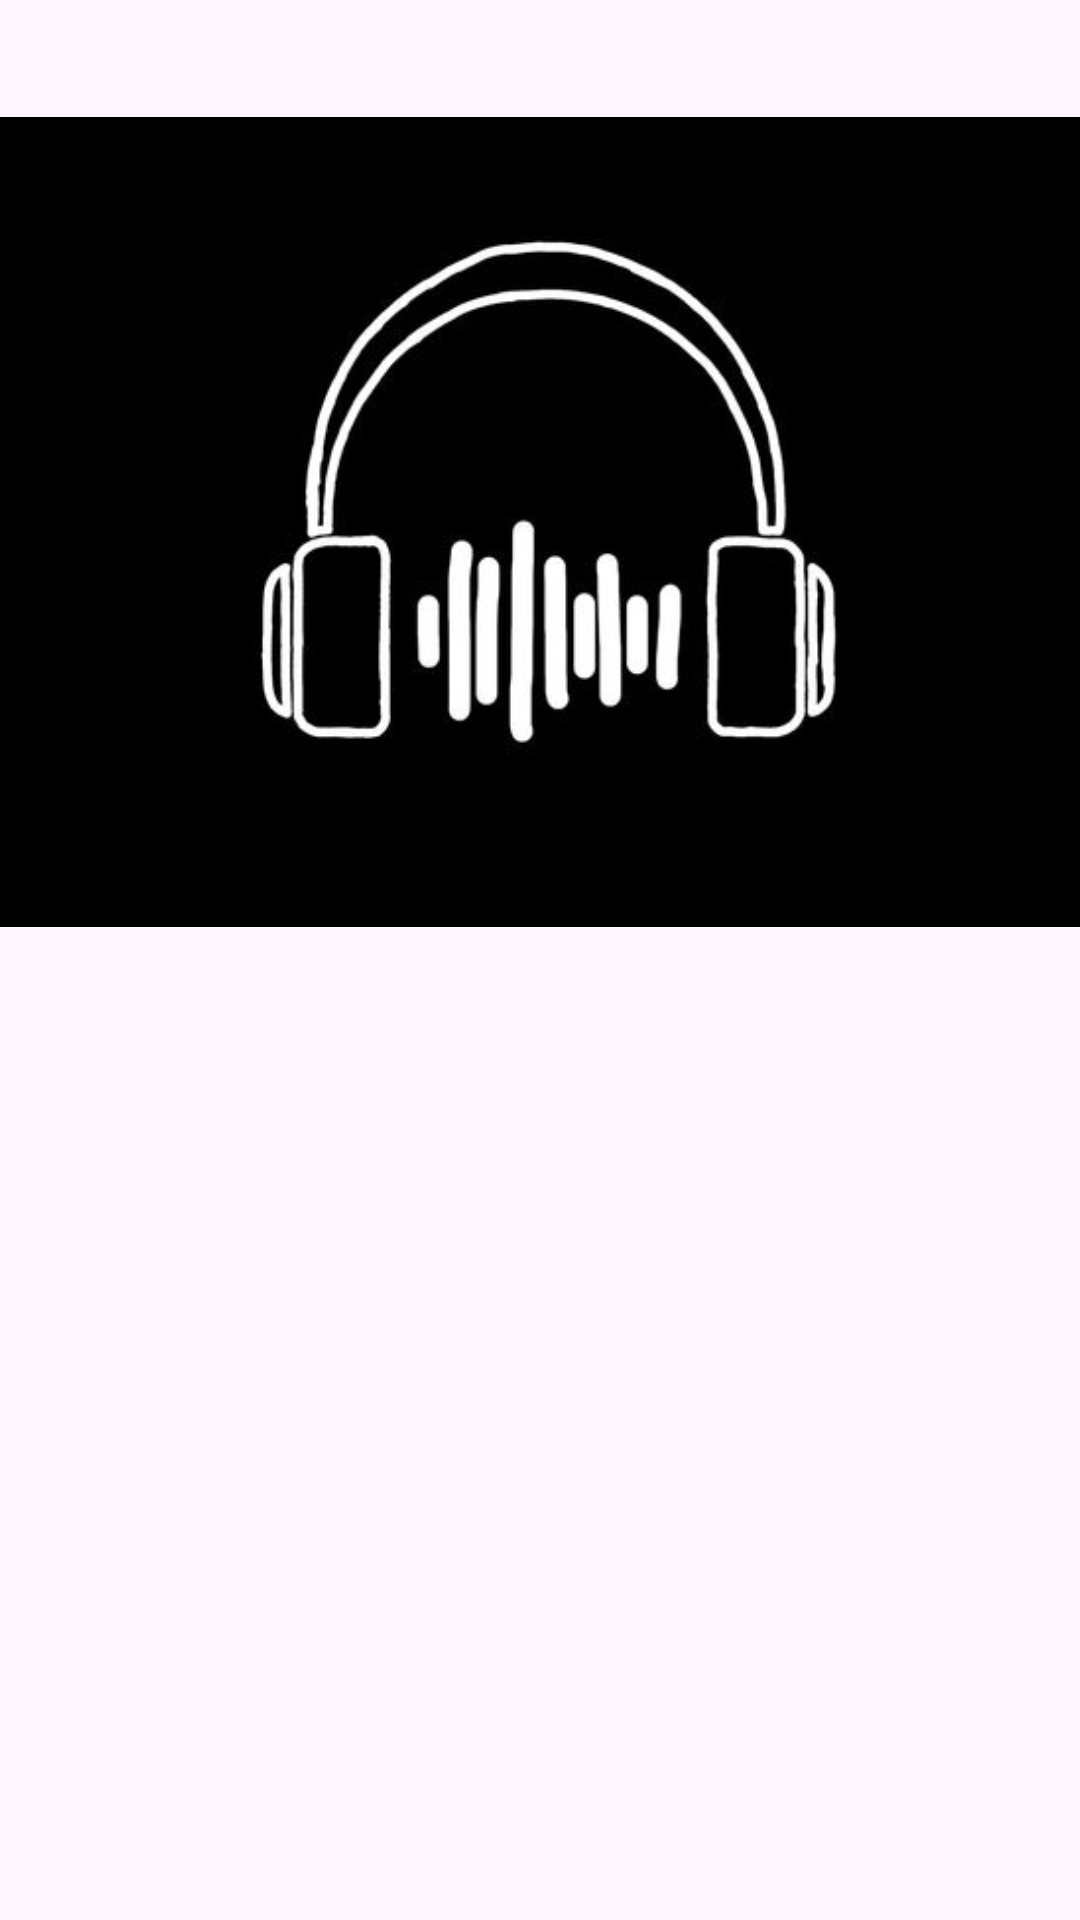

Layout XML and referenced resources for this Android screen:
<!-- AndroidManifest.xml: application theme Theme.Musixlist -->
<!-- res/layout/activitymusic.xml -->
<?xml version="1.0" encoding="utf-8"?>
<RelativeLayout xmlns:android="http://schemas.android.com/apk/res/android"
    xmlns:app="http://schemas.android.com/apk/res-auto"
    xmlns:tools="http://schemas.android.com/tools"
    android:layout_width="match_parent"
    android:layout_height="wrap_content"
    android:background="@drawable/card"
    tools:context=".MusicActivity">

    <LinearLayout
        android:layout_width="match_parent"
        android:layout_height="wrap_content"
        android:layout_marginBottom="20dp"
        android:orientation="vertical">

        <TextView
            android:id="@+id/TV_name"
            android:layout_width="wrap_content"
            android:layout_height="wrap_content"
            android:padding="10dp"
            android:layout_marginLeft="10dp"
            android:textColor="@color/white"
            android:textStyle="bold"
            tools:text="name"/>

        <ImageView
            android:id="@+id/IV_Postingan"
            android:layout_width="370dp"
            android:layout_height="270dp"
            android:src="@drawable/music"
            android:scaleType="centerCrop"
            android:layout_gravity="center"/>

        <TextView
            android:id="@+id/TV_detail"
            android:layout_width="wrap_content"
            android:layout_height="wrap_content"
            android:padding="10dp"
            android:layout_marginLeft="10dp"
            android:textColor="@color/white"
            android:textStyle="bold"
            tools:text="Detail"/>



    </LinearLayout>


</RelativeLayout>
<!-- resources referenced by this layout -->
<resources>
  <color name="white">#F2F6F6</color>
  <!-- drawable music: jpg bitmap (drawable, 13215 bytes) -->
  <style name="Theme.Musixlist" parent="Base.Theme.Musixlist" />
  <style name="Base.Theme.Musixlist" parent="Theme.Material3.DayNight.NoActionBar">
          
          
      </style>
</resources>
